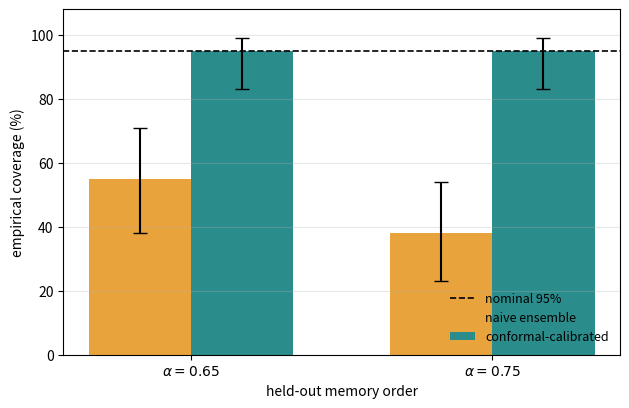

This figure's Python source:
import matplotlib.pyplot as plt, numpy as np
def plot_coverage(naive, naive_ci, calib, calib_ci, alphas=("0.65","0.75")):
    x=np.arange(len(alphas)); w=0.34
    nl=[n-c[0] for n,c in zip(naive,naive_ci)]; nh=[c[1]-n for n,c in zip(naive,naive_ci)]
    cl=[v-c[0] for v,c in zip(calib,calib_ci)]; ch=[c[1]-v for v,c in zip(calib,calib_ci)]
    fig,ax=plt.subplots(figsize=(6.4,4.2),dpi=150)
    ax.bar(x-w/2,naive,w,yerr=[nl,nh],capsize=5,color="#E8A33D",label="naive ensemble")
    ax.bar(x+w/2,calib,w,yerr=[cl,ch],capsize=5,color="#2B8C8C",label="conformal-calibrated")
    ax.axhline(95,color="k",ls="--",lw=1.2,label="nominal 95%")
    ax.set_xticks(x); ax.set_xticklabels([f"$\\alpha={a}$" for a in alphas])
    ax.set_ylabel("empirical coverage (%)"); ax.set_xlabel("held-out memory order")
    ax.set_ylim(0,108); ax.legend(frameon=False,fontsize=9,loc="lower right")
    ax.grid(axis="y",alpha=0.3); plt.tight_layout(); plt.show()
# your held-out numbers:
plot_coverage([55,38],[(38,71),(23,54)],[95,95],[(83,99),(83,99)])
